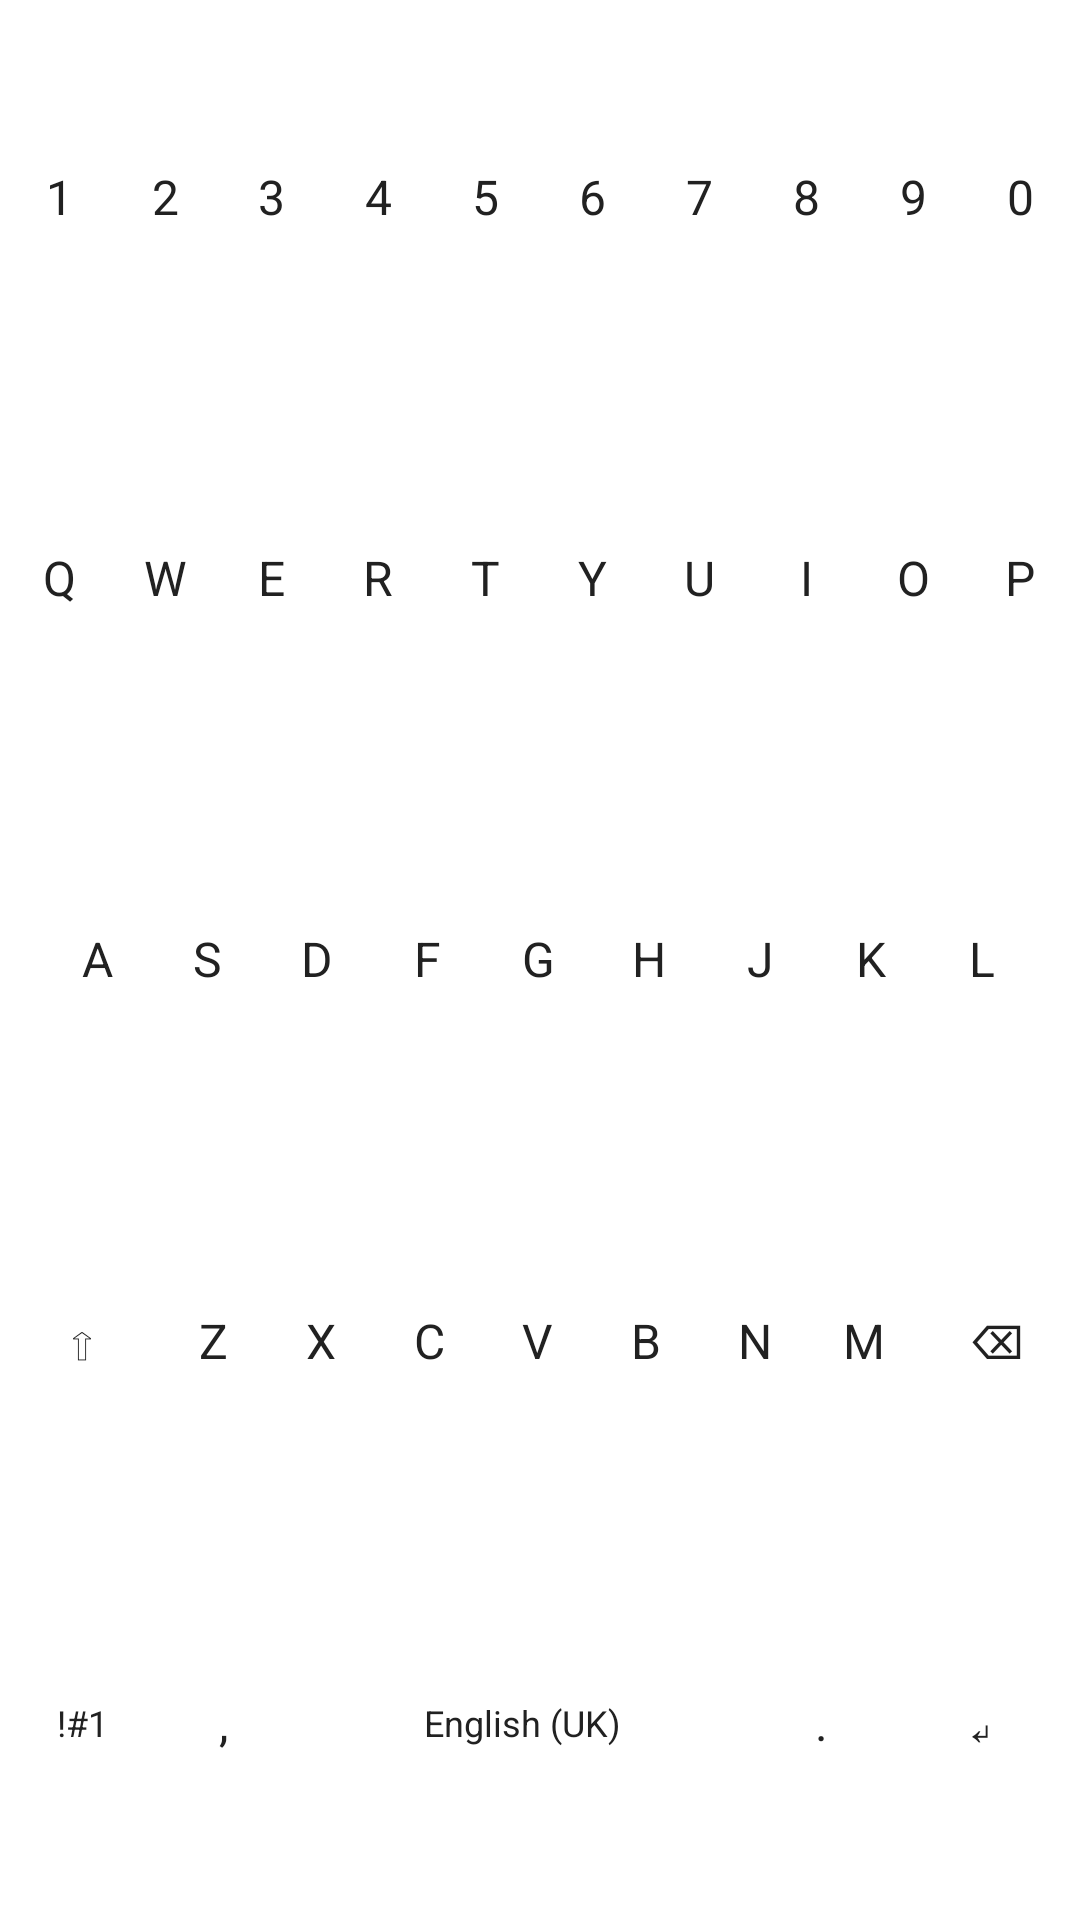

Here is an Android app screen rendered from its layout file. Give the layout XML and the strings, colors and styles it references.
<!-- AndroidManifest.xml: application theme Theme.Stickify -->
<!-- res/layout/keyboard_qwerty.xml -->
<?xml version="1.0" encoding="utf-8"?>
<LinearLayout xmlns:android="http://schemas.android.com/apk/res/android"
    android:layout_width="match_parent"
    android:layout_height="match_parent"
    android:orientation="vertical"
    android:padding="2dp">

    
    <LinearLayout
        android:layout_width="match_parent"
        android:layout_height="0dp"
        android:layout_weight="1"
        android:orientation="horizontal">
        <Button style="@style/KeyButtonStyle" android:id="@+id/key_1" android:text="1" />
        <Button style="@style/KeyButtonStyle" android:id="@+id/key_2" android:text="2" />
        <Button style="@style/KeyButtonStyle" android:id="@+id/key_3" android:text="3" />
        <Button style="@style/KeyButtonStyle" android:id="@+id/key_4" android:text="4" />
        <Button style="@style/KeyButtonStyle" android:id="@+id/key_5" android:text="5" />
        <Button style="@style/KeyButtonStyle" android:id="@+id/key_6" android:text="6" />
        <Button style="@style/KeyButtonStyle" android:id="@+id/key_7" android:text="7" />
        <Button style="@style/KeyButtonStyle" android:id="@+id/key_8" android:text="8" />
        <Button style="@style/KeyButtonStyle" android:id="@+id/key_9" android:text="9" />
        <Button style="@style/KeyButtonStyle" android:id="@+id/key_0" android:text="0" />
    </LinearLayout>

    
    <LinearLayout
        android:layout_width="match_parent"
        android:layout_height="0dp"
        android:layout_weight="1"
        android:orientation="horizontal">
        <Button style="@style/KeyButtonStyle" android:id="@+id/key_q" android:text="q" />
        <Button style="@style/KeyButtonStyle" android:id="@+id/key_w" android:text="w" />
        <Button style="@style/KeyButtonStyle" android:id="@+id/key_e" android:text="e" />
        <Button style="@style/KeyButtonStyle" android:id="@+id/key_r" android:text="r" />
        <Button style="@style/KeyButtonStyle" android:id="@+id/key_t" android:text="t" />
        <Button style="@style/KeyButtonStyle" android:id="@+id/key_y" android:text="y" />
        <Button style="@style/KeyButtonStyle" android:id="@+id/key_u" android:text="u" />
        <Button style="@style/KeyButtonStyle" android:id="@+id/key_i" android:text="i" />
        <Button style="@style/KeyButtonStyle" android:id="@+id/key_o" android:text="o" />
        <Button style="@style/KeyButtonStyle" android:id="@+id/key_p" android:text="p" />
    </LinearLayout>

    
    <LinearLayout
        android:layout_width="match_parent"
        android:layout_height="0dp"
        android:layout_weight="1"
        android:orientation="horizontal"
        android:paddingHorizontal="12dp">
        <Button style="@style/KeyButtonStyle" android:id="@+id/key_a" android:text="a" />
        <Button style="@style/KeyButtonStyle" android:id="@+id/key_s" android:text="s" />
        <Button style="@style/KeyButtonStyle" android:id="@+id/key_d" android:text="d" />
        <Button style="@style/KeyButtonStyle" android:id="@+id/key_f" android:text="f" />
        <Button style="@style/KeyButtonStyle" android:id="@+id/key_g" android:text="g" />
        <Button style="@style/KeyButtonStyle" android:id="@+id/key_h" android:text="h" />
        <Button style="@style/KeyButtonStyle" android:id="@+id/key_j" android:text="j" />
        <Button style="@style/KeyButtonStyle" android:id="@+id/key_k" android:text="k" />
        <Button style="@style/KeyButtonStyle" android:id="@+id/key_l" android:text="l" />
    </LinearLayout>

    
    <LinearLayout
        android:layout_width="match_parent"
        android:layout_height="0dp"
        android:layout_weight="1"
        android:orientation="horizontal">
        <Button style="@style/KeyButtonStyle" android:id="@+id/key_shift" android:layout_weight="1.5" android:text="⇧" />
        <Button style="@style/KeyButtonStyle" android:id="@+id/key_z" android:text="z" />
        <Button style="@style/KeyButtonStyle" android:id="@+id/key_x" android:text="x" />
        <Button style="@style/KeyButtonStyle" android:id="@+id/key_c" android:text="c" />
        <Button style="@style/KeyButtonStyle" android:id="@+id/key_v" android:text="v" />
        <Button style="@style/KeyButtonStyle" android:id="@+id/key_b" android:text="b" />
        <Button style="@style/KeyButtonStyle" android:id="@+id/key_n" android:text="n" />
        <Button style="@style/KeyButtonStyle" android:id="@+id/key_m" android:text="m" />
        <Button style="@style/KeyButtonStyle" android:id="@+id/key_delete" android:layout_weight="1.5" android:text="⌫" />
    </LinearLayout>

    
    <LinearLayout
        android:layout_width="match_parent"
        android:layout_height="0dp"
        android:layout_weight="1"
        android:orientation="horizontal">
        <Button style="@style/KeyButtonStyle" android:id="@+id/key_symbols" android:layout_weight="1.2" android:text="!#1" android:textSize="12sp" />
        <Button style="@style/KeyButtonStyle" android:id="@+id/key_comma" android:text="," />
        <Button style="@style/KeyButtonStyle" android:id="@+id/key_space" android:layout_weight="4" android:text="English (UK)" android:textAllCaps="false" android:textSize="12sp" />
        <Button style="@style/KeyButtonStyle" android:id="@+id/key_period" android:text="." />
        <Button style="@style/KeyButtonStyle" android:id="@+id/key_enter" android:layout_weight="1.5" android:text="↵" />
    </LinearLayout>

</LinearLayout>
<!-- resources referenced by this layout -->
<resources>
  <style name="KeyButtonStyle">
          <item name="android:layout_width">0dp</item>
          <item name="android:layout_height">match_parent</item>
          <item name="android:layout_weight">1</item>
          <item name="android:layout_margin">3dp</item>
          <item name="android:background">@drawable/bg_keyboard_key</item>
          <item name="android:textColor">#212121</item>
          <item name="android:textSize">16sp</item>
          <item name="android:textStyle">normal</item>
          <item name="android:textAllCaps">true</item>
          <item name="android:stateListAnimator">@null</item>
      </style>
  <style name="Theme.Stickify" parent="Base.Theme.Stickify" />
  <style name="Base.Theme.Stickify" parent="Theme.Material3.DayNight.NoActionBar">
          
          <item name="android:statusBarColor">@color/white</item>
          <item name="android:windowLightStatusBar">true</item>
          <item name="colorPrimary">@color/white</item>
          <item name="fontFamily">@font/inter_medium</item>
          <item name="android:textSize">12sp</item>
          <item name="android:windowBackground">@android:color/white</item>
      </style>
  <color name="white">#FFFFFFFF</color>
</resources>
